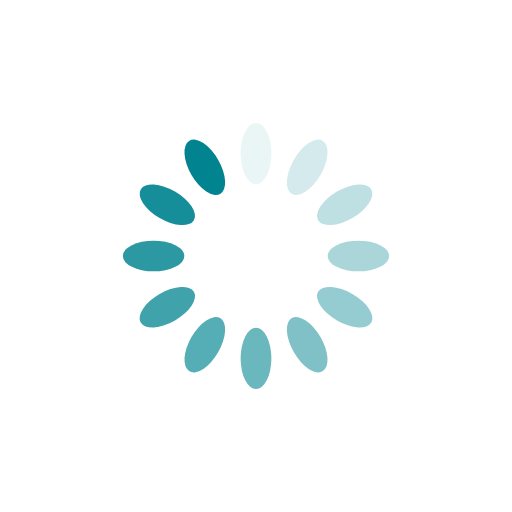
t = 0.00 s
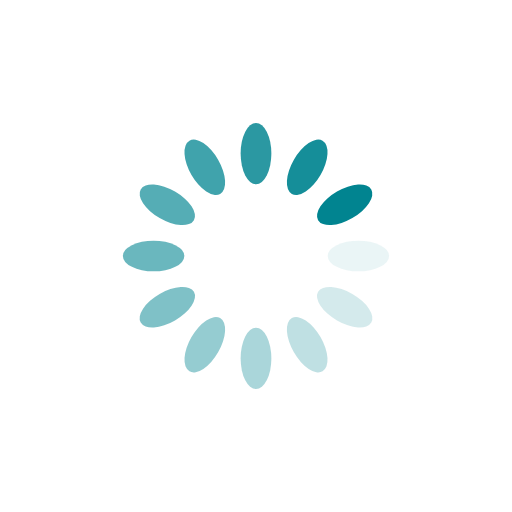
t = 0.50 s
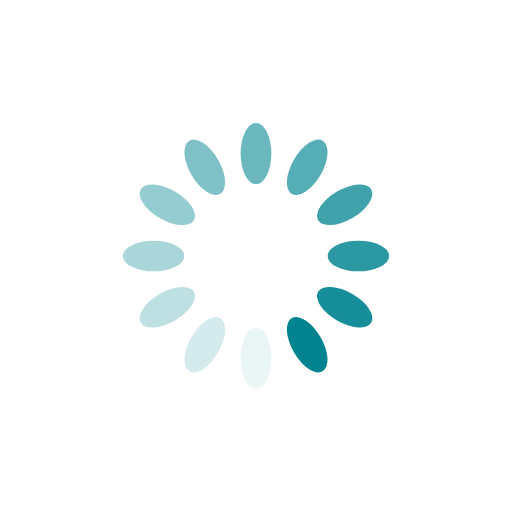
t = 1.00 s
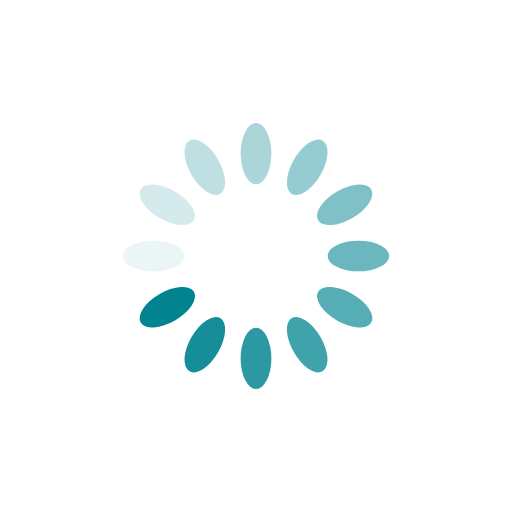
t = 1.50 s

The animated SVG that drew these frames (rendered in a browser with its animation timeline set to each time). Animation: 12 SMIL elements (animate=12); one cycle of 2.00 s, repeats indefinitely.

<svg xmlns="http://www.w3.org/2000/svg" style="margin:auto;background:0 0;display:block;shape-rendering:auto" width="70" height="70" viewBox="0 0 100 100" preserveAspectRatio="xMidYMid"><rect x="47" y="24" rx="3" ry="6" width="6" height="12" fill="#018490"><animate attributeName="opacity" values="1;0" keyTimes="0;1" dur="2s" begin="-1.8333333333333333s" repeatCount="indefinite"/></rect><rect x="47" y="24" rx="3" ry="6" width="6" height="12" fill="#018490" transform="rotate(30 50 50)"><animate attributeName="opacity" values="1;0" keyTimes="0;1" dur="2s" begin="-1.6666666666666667s" repeatCount="indefinite"/></rect><rect x="47" y="24" rx="3" ry="6" width="6" height="12" fill="#018490" transform="rotate(60 50 50)"><animate attributeName="opacity" values="1;0" keyTimes="0;1" dur="2s" begin="-1.5s" repeatCount="indefinite"/></rect><rect x="47" y="24" rx="3" ry="6" width="6" height="12" fill="#018490" transform="rotate(90 50 50)"><animate attributeName="opacity" values="1;0" keyTimes="0;1" dur="2s" begin="-1.3333333333333333s" repeatCount="indefinite"/></rect><rect x="47" y="24" rx="3" ry="6" width="6" height="12" fill="#018490" transform="rotate(120 50 50)"><animate attributeName="opacity" values="1;0" keyTimes="0;1" dur="2s" begin="-1.1666666666666667s" repeatCount="indefinite"/></rect><rect x="47" y="24" rx="3" ry="6" width="6" height="12" fill="#018490" transform="rotate(150 50 50)"><animate attributeName="opacity" values="1;0" keyTimes="0;1" dur="2s" begin="-1s" repeatCount="indefinite"/></rect><rect x="47" y="24" rx="3" ry="6" width="6" height="12" fill="#018490" transform="rotate(180 50 50)"><animate attributeName="opacity" values="1;0" keyTimes="0;1" dur="2s" begin="-0.8333333333333334s" repeatCount="indefinite"/></rect><rect x="47" y="24" rx="3" ry="6" width="6" height="12" fill="#018490" transform="rotate(210 50 50)"><animate attributeName="opacity" values="1;0" keyTimes="0;1" dur="2s" begin="-0.6666666666666666s" repeatCount="indefinite"/></rect><rect x="47" y="24" rx="3" ry="6" width="6" height="12" fill="#018490" transform="rotate(240 50 50)"><animate attributeName="opacity" values="1;0" keyTimes="0;1" dur="2s" begin="-0.5s" repeatCount="indefinite"/></rect><rect x="47" y="24" rx="3" ry="6" width="6" height="12" fill="#018490" transform="rotate(270 50 50)"><animate attributeName="opacity" values="1;0" keyTimes="0;1" dur="2s" begin="-0.3333333333333333s" repeatCount="indefinite"/></rect><rect x="47" y="24" rx="3" ry="6" width="6" height="12" fill="#018490" transform="rotate(300 50 50)"><animate attributeName="opacity" values="1;0" keyTimes="0;1" dur="2s" begin="-0.16666666666666666s" repeatCount="indefinite"/></rect><rect x="47" y="24" rx="3" ry="6" width="6" height="12" fill="#018490" transform="rotate(330 50 50)"><animate attributeName="opacity" values="1;0" keyTimes="0;1" dur="2s" begin="0s" repeatCount="indefinite"/></rect></svg>
